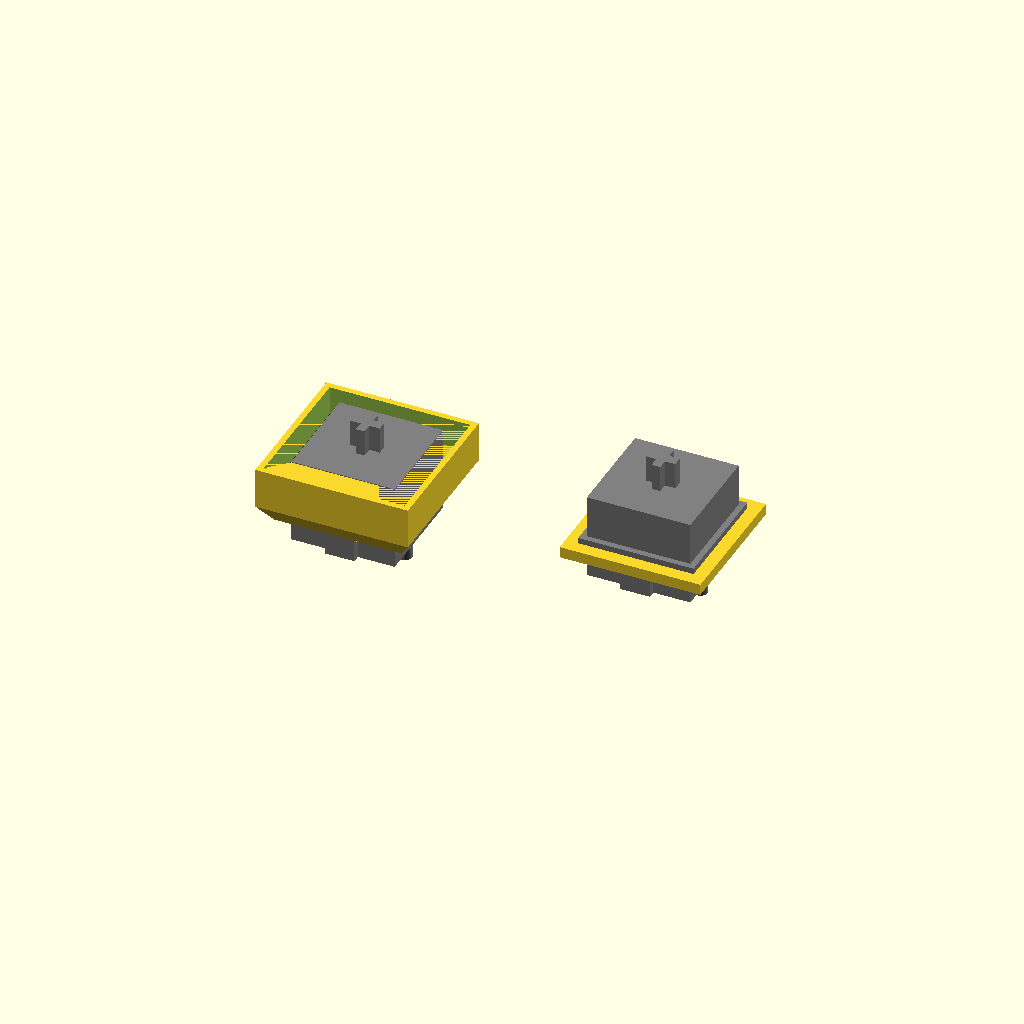
Cell 1: rendered with the file's own defaults.
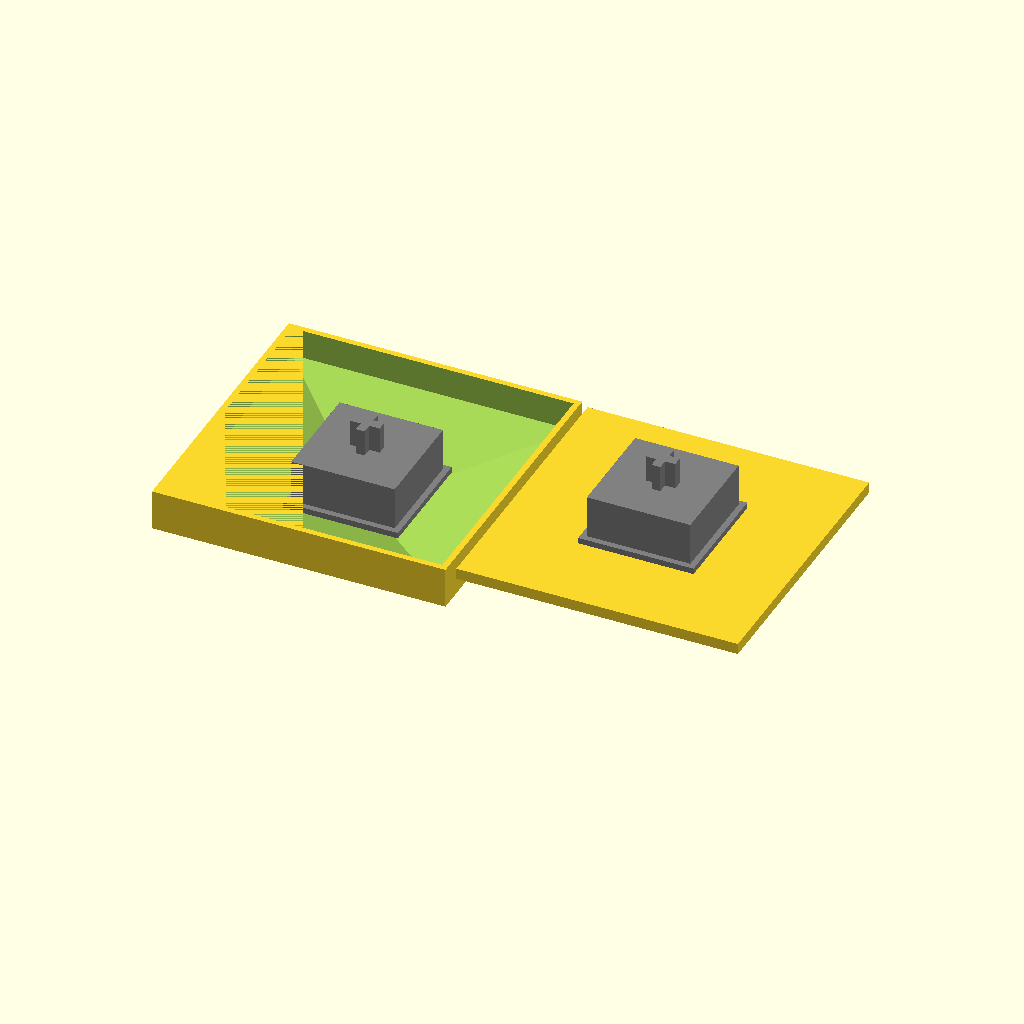
Cell 2: u = 38.1 (everything else at default).
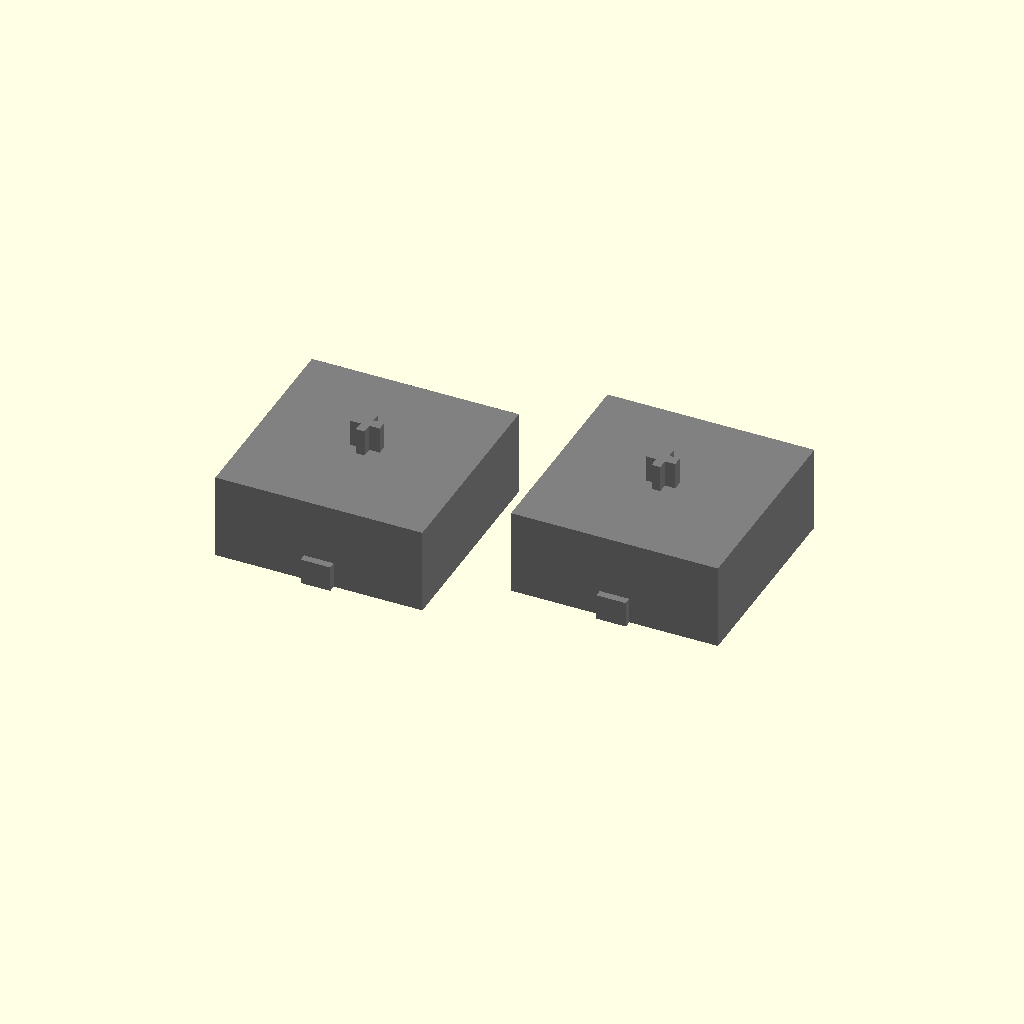
Cell 3 — mx_panel_hole set to 28, the other parameters unchanged.
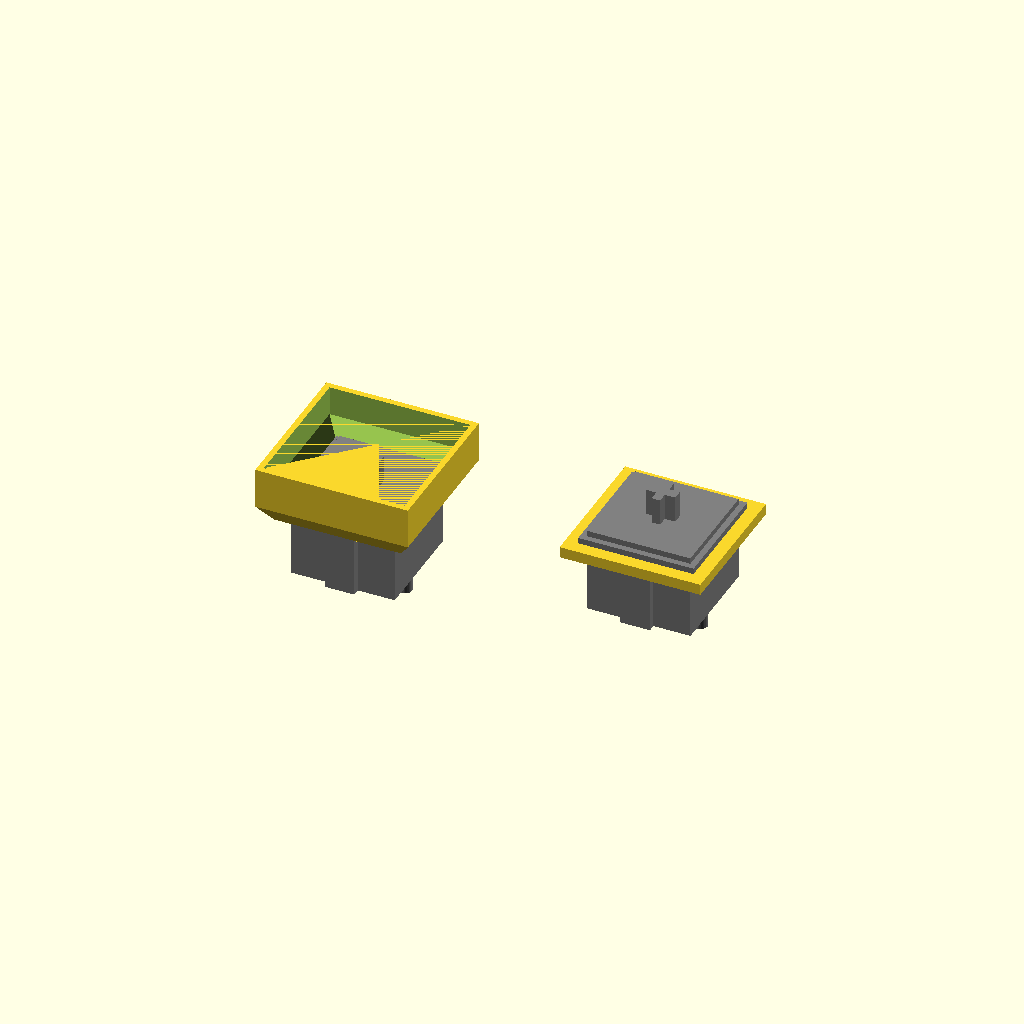
Cell 4 — mx_panel_height set to 10, the other parameters unchanged.
All cells are drawn from one camera (rotation 55°, 0°, 25°, orthographic, colour scheme Cornfield), so only the parameter changes between them.
The OpenSCAD source (case/keyswitch.scad):

use <graft.scad>
use <utils.scad>

e=.001;
b=1;
$fn=30;

u=19.05;
mx_panel_hole=14;
mx_edge_dim= [15.6,15.6,0.8];
mx_panel_height=5;
mx_body_height=11.6;
mx_pin_height=3.3;
mx_center_fix_d=4;
mx_fix_pin_d=2;
mx_pin_d=.8;
mx_keystem_w = 4;
mx_keystem_d1 = 1.31;
mx_keystem_d2 = 1.17;
mx_keystem_h = 3.6;

mx_fix_pin_holes =  [ [-5.08, 0], [5.08,0] ];
mx_pin_holes =  [ [-3.81, 2.54], [2.54,5.08] ];

mx_travel=4;
mx_keycap_clearance_bottom=2.5;
mx_panel_thickness = 1.5;

max_overhang=55;

module at_mx_panel()
{
	translate([0,0,-mx_panel_height]) children();
}

module at_mx_flush(clearance=0)
{
	translate([0,0,clearance - mx_travel - mx_keycap_clearance_bottom])
	at_mx_panel()
	children();
}

module mx_keepout(fix_pins=true)
{
	color("gray")
	{
		translate([0,0,mx_panel_height])
		block(mx_edge_dim, [0,0,-1]);

		block([mx_panel_hole,mx_panel_hole,mx_body_height], [0,0,-1]);
		block([4,mx_panel_hole+2,mx_panel_height-mx_panel_thickness+e], [0,0,-1]);

		translate([0,0,mx_body_height-e])
		{
			block([4,mx_keystem_d1,mx_keystem_h+e], [0,0,-1]);
			block([mx_keystem_d2,4,mx_keystem_h+e], [0,0,-1]);
		}
	}

	translate([0,0,-mx_pin_height])
	{
		color("gray")
		{
			cylinder(h=mx_pin_height+e, d=mx_center_fix_d);

			if (fix_pins)
			for (p=mx_fix_pin_holes)
			translate(p)
			cylinder(h=mx_pin_height+e, d=mx_fix_pin_d);
		}
		color("#ffdd99")
		{
			for (p=mx_pin_holes)
			translate(p)
			cylinder(h=mx_pin_height+e, d=mx_pin_d);
		}
	}
}

module keyswitch_panel(size=u, hole_size=mx_panel_hole)
{
	graft()
	{
		graft_add()
		{
			translate([-size/2, -size/2, -mx_panel_thickness-e])
			cube([size, size, mx_panel_thickness+e]);
		}
		graft_remove()
		{
			cube([hole_size, hole_size, mx_panel_thickness*3+b], center=true);
			translate([-size/2, -size/2, -mx_panel_thickness*2])
			cube([size, size, mx_panel_thickness]);
		}
	}
}

module keyswitch_flush(size=u, border=0.8, clearance=0)
{
	z_off = clearance - mx_travel - mx_keycap_clearance_bottom;

	graft()
	{

		graft_add()
		translate([0,0,z_off-mx_panel_thickness])
		hull()
		{
			block([mx_edge_dim.x+2*border,mx_edge_dim.y+2*border,mx_keycap_clearance_bottom], [0,0,-1]);
			translate([0,0,mx_keycap_clearance_bottom])
			block([size+2*border,size+2*border,mx_travel+mx_panel_thickness], [0,0,-1]);
		}

		graft_remove()
		translate([0,0,z_off])
		hull()
		{
			block([mx_edge_dim.x,mx_edge_dim.y,mx_keycap_clearance_bottom], [0,0,-1]);
			translate([0,0,mx_keycap_clearance_bottom])
			block([size,size,mx_travel+e], [0,0,-1]);
			translate([0,0,-(mx_edge_dim.x-mx_panel_hole)/2/tan(max_overhang)])
			block([mx_panel_hole,mx_panel_hole,e], [0,0,-1]);
		}

		graft_remove()
		translate([0,0,z_off-mx_panel_thickness-e])
		block([mx_panel_hole,mx_panel_hole,mx_panel_thickness+2*e], [0,0,-1]);
	}

}

module next()
{
	translate([40,0,0])
	children();
}

next()
{
	graft()
	keyswitch_panel();

	preview()
	at_mx_panel()
	mx_keepout();
}

keyswitch_flush();

preview()
at_mx_flush()
mx_keepout();
Customizer parameters (derived from the source; name, type, default, range or options):
e: number, default 0.001
b: number, default 1
u: number, default 19.05
mx_panel_hole: number, default 14
mx_edge_dim: vector, default [15.6, 15.6, 0.8]
mx_panel_height: number, default 5
mx_body_height: number, default 11.6
mx_pin_height: number, default 3.3
mx_center_fix_d: number, default 4
mx_fix_pin_d: number, default 2
mx_pin_d: number, default 0.8
mx_keystem_w: number, default 4
mx_keystem_d1: number, default 1.31
mx_keystem_d2: number, default 1.17
mx_keystem_h: number, default 3.6
mx_travel: number, default 4
mx_keycap_clearance_bottom: number, default 2.5
mx_panel_thickness: number, default 1.5
max_overhang: number, default 55
